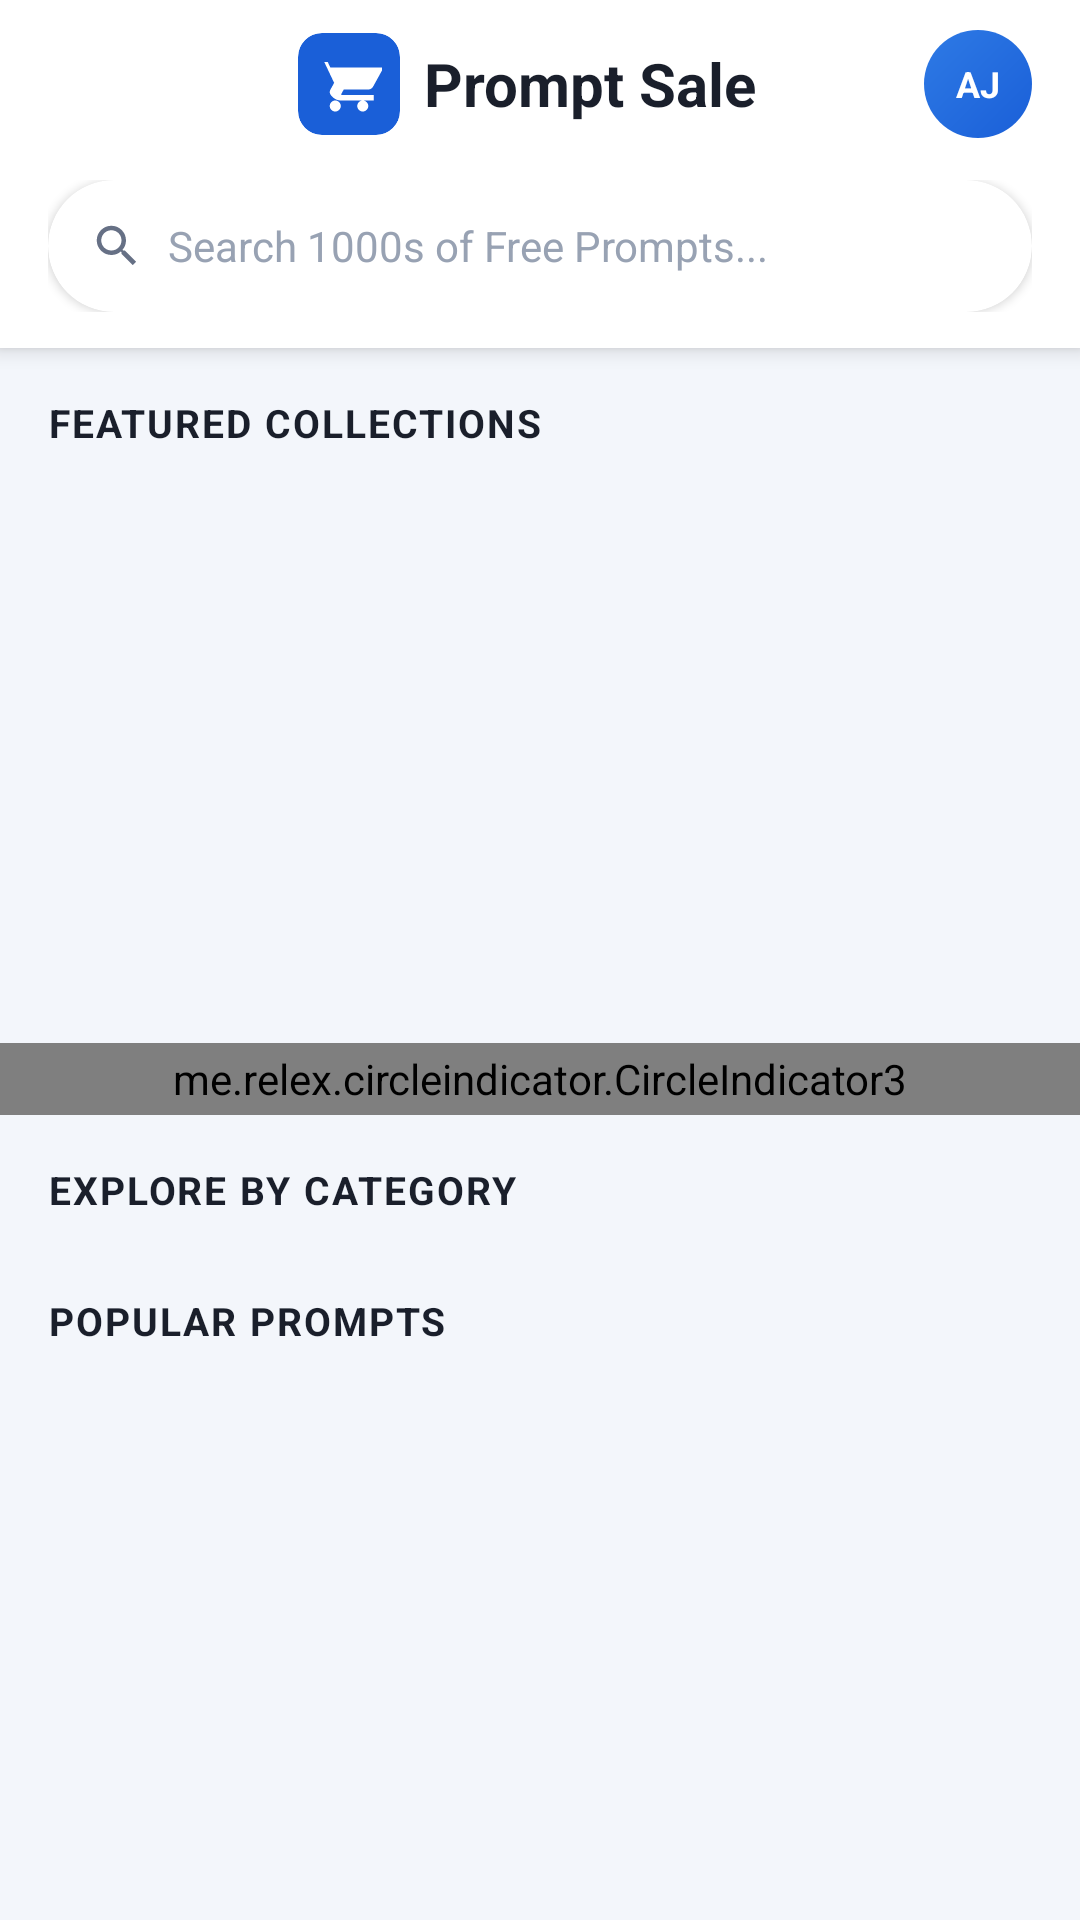

Produce the Android XML layout that renders to this screen, including the resource entries it uses.
<!-- AndroidManifest.xml: application theme Theme.PromptSale -->
<!-- res/layout/fragment_home.xml -->
<?xml version="1.0" encoding="utf-8"?>
<androidx.coordinatorlayout.widget.CoordinatorLayout
    xmlns:android="http://schemas.android.com/apk/res/android"
    xmlns:app="http://schemas.android.com/apk/res-auto"
    android:layout_width="match_parent"
    android:layout_height="match_parent"
    android:background="@color/background">

    <com.google.android.material.appbar.AppBarLayout
        android:id="@+id/appBarLayout"
        android:layout_width="match_parent"
        android:layout_height="wrap_content"
        android:background="@color/surface"
        app:elevation="4dp">

        
        <LinearLayout
            android:layout_width="match_parent"
            android:layout_height="56dp"
            android:gravity="center_vertical"
            android:orientation="horizontal"
            android:paddingHorizontal="16dp">

            <ImageView
                android:id="@+id/ivMenu"
                android:layout_width="28dp"
                android:layout_height="28dp"
                android:src="@drawable/ic_menu"
                android:tint="@color/text_primary"
                android:contentDescription="Menu" />

            
            <LinearLayout
                android:layout_width="0dp"
                android:layout_height="wrap_content"
                android:layout_weight="1"
                android:gravity="center"
                android:orientation="horizontal">

                <androidx.cardview.widget.CardView
                    android:layout_width="34dp"
                    android:layout_height="34dp"
                    app:cardBackgroundColor="@color/primary_blue"
                    app:cardCornerRadius="8dp"
                    app:cardElevation="0dp">

                    <ImageView
                        android:layout_width="22dp"
                        android:layout_height="22dp"
                        android:layout_gravity="center"
                        android:src="@drawable/ic_cart_white"
                        android:contentDescription="Logo" />

                </androidx.cardview.widget.CardView>

                <TextView
                    android:layout_width="wrap_content"
                    android:layout_height="wrap_content"
                    android:layout_marginStart="8dp"
                    android:text="Prompt Sale"
                    android:textColor="@color/text_primary"
                    android:textSize="20sp"
                    android:textStyle="bold" />

            </LinearLayout>

            <FrameLayout
                android:id="@+id/ivProfile"
                android:layout_width="36dp"
                android:layout_height="36dp"
                android:background="@drawable/avatar_gradient">

                <TextView
                    android:id="@+id/tvProfileInitials"
                    android:layout_width="match_parent"
                    android:layout_height="match_parent"
                    android:gravity="center"
                    android:text="AJ"
                    android:textColor="@color/white"
                    android:textSize="12sp"
                    android:textStyle="bold" />

            </FrameLayout>

        </LinearLayout>

        
        <LinearLayout
            android:layout_width="match_parent"
            android:layout_height="wrap_content"
            android:paddingHorizontal="16dp"
            android:paddingBottom="12dp"
            android:paddingTop="4dp">

            <androidx.cardview.widget.CardView
                android:layout_width="match_parent"
                android:layout_height="44dp"
                app:cardBackgroundColor="@color/surface"
                app:cardCornerRadius="22dp"
                app:cardElevation="2dp">

                <LinearLayout
                    android:layout_width="match_parent"
                    android:layout_height="match_parent"
                    android:gravity="center_vertical"
                    android:orientation="horizontal"
                    android:paddingHorizontal="14dp">

                    <ImageView
                        android:layout_width="18dp"
                        android:layout_height="18dp"
                        android:src="@drawable/ic_search"
                        android:tint="@color/text_secondary"
                        android:contentDescription="Search" />

                    <EditText
                        android:id="@+id/etSearch"
                        android:layout_width="0dp"
                        android:layout_height="match_parent"
                        android:layout_marginStart="8dp"
                        android:layout_weight="1"
                        android:background="@null"
                        android:hint="@string/search_hint"
                        android:textColor="@color/text_primary"
                        android:textColorHint="@color/text_hint"
                        android:textSize="14sp"
                        android:inputType="text"
                        android:imeOptions="actionSearch" />

                </LinearLayout>

            </androidx.cardview.widget.CardView>

        </LinearLayout>

    </com.google.android.material.appbar.AppBarLayout>

    <androidx.core.widget.NestedScrollView
        android:layout_width="match_parent"
        android:layout_height="match_parent"
        app:layout_behavior="@string/appbar_scrolling_view_behavior">

        <LinearLayout
            android:layout_width="match_parent"
            android:layout_height="wrap_content"
            android:orientation="vertical"
            android:paddingBottom="16dp">

            
            <TextView
                android:layout_width="match_parent"
                android:layout_height="wrap_content"
                android:layout_marginStart="16dp"
                android:layout_marginTop="16dp"
                android:layout_marginBottom="10dp"
                android:text="@string/featured_collections"
                style="@style/SectionTitle" />

            <androidx.viewpager2.widget.ViewPager2
                android:id="@+id/vpFeatured"
                android:layout_width="match_parent"
                android:layout_height="180dp"
                android:paddingHorizontal="16dp"
                android:clipToPadding="false"
                android:overScrollMode="never" />

            <me.relex.circleindicator.CircleIndicator3
                android:id="@+id/indicator"
                android:layout_width="match_parent"
                android:layout_height="24dp"
                android:layout_marginTop="8dp"
                app:ci_drawable="@drawable/indicator_dot_normal"
                app:ci_drawable_unselected="@drawable/indicator_dot_unselected" />

            
            <TextView
                android:layout_width="match_parent"
                android:layout_height="wrap_content"
                android:layout_marginStart="16dp"
                android:layout_marginTop="16dp"
                android:layout_marginBottom="10dp"
                android:text="@string/explore_by_category"
                style="@style/SectionTitle" />

            
            <androidx.recyclerview.widget.RecyclerView
                android:id="@+id/rvCategories"
                android:layout_width="match_parent"
                android:layout_height="wrap_content"
                android:paddingHorizontal="12dp"
                android:nestedScrollingEnabled="false"
                android:overScrollMode="never" />

            
            <TextView
                android:layout_width="match_parent"
                android:layout_height="wrap_content"
                android:layout_marginStart="16dp"
                android:layout_marginTop="16dp"
                android:layout_marginBottom="10dp"
                android:text="@string/popular_prompts"
                style="@style/SectionTitle" />

            <androidx.recyclerview.widget.RecyclerView
                android:id="@+id/rvPopularPrompts"
                android:layout_width="match_parent"
                android:layout_height="wrap_content"
                android:paddingHorizontal="12dp"
                android:nestedScrollingEnabled="false"
                android:overScrollMode="never" />

        </LinearLayout>

    </androidx.core.widget.NestedScrollView>

</androidx.coordinatorlayout.widget.CoordinatorLayout>
<!-- resources referenced by this layout -->
<resources>
  <color name="background">#F3F6FB</color>
  <color name="primary_blue">#1A5FD8</color>
  <color name="surface">#FFFFFF</color>
  <color name="text_hint">#98A2B3</color>
  <color name="text_primary">#1A1F2B</color>
  <color name="text_secondary">#667085</color>
  <color name="white">#FFFFFF</color>
  <!-- drawable avatar_gradient (drawable) -->
  <?xml version="1.0" encoding="utf-8"?>
  <shape xmlns:android="http://schemas.android.com/apk/res/android"
      android:shape="oval">
      <gradient
          android:startColor="@color/primary_blue"
          android:endColor="@color/accent_blue"
          android:angle="135" />
  </shape>
  <!-- drawable ic_cart_white (drawable) -->
  <?xml version="1.0" encoding="utf-8"?>
  <vector xmlns:android="http://schemas.android.com/apk/res/android"
      android:width="24dp"
      android:height="24dp"
      android:viewportWidth="24"
      android:viewportHeight="24">
      <path
          android:fillColor="#FFFFFFFF"
          android:pathData="M7,18c-1.1,0 -1.99,0.9 -1.99,2S5.9,22 7,22s2,-0.9 2,-2 -0.9,-2 -2,-2zM1,2v2h2l3.6,7.59 -1.35,2.45c-0.16,0.28 -0.25,0.61 -0.25,0.96C5,16.1 6.9,18 9,18h12v-2H9.42c-0.14,0 -0.25,-0.11 -0.25,-0.25l0.03,-0.12 0.9,-1.63H19c0.75,0 1.41,-0.41 1.75,-1.03l3.58,-6.49C24.42,6.46 24.17,6 23.74,6H5.21L4.27,4H1zM17,18c-1.1,0 -1.99,0.9 -1.99,2S15.9,22 17,22s2,-0.9 2,-2 -0.9,-2 -2,-2z"/>
  </vector>
  <!-- drawable ic_search (drawable) -->
  <?xml version="1.0" encoding="utf-8"?>
  <vector xmlns:android="http://schemas.android.com/apk/res/android"
      android:width="24dp"
      android:height="24dp"
      android:viewportWidth="24"
      android:viewportHeight="24">
      <path
          android:fillColor="#FF888888"
          android:pathData="M15.5,14h-0.79l-0.28,-0.27C15.41,12.59 16,11.11 16,9.5 16,5.91 13.09,3 9.5,3S3,5.91 3,9.5 5.91,16 9.5,16c1.61,0 3.09,-0.59 4.23,-1.57l0.27,0.28v0.79l5,4.99L20.49,19l-4.99,-5zM9.5,14C7.01,14 5,11.99 5,9.5S7.01,5 9.5,5 14,7.01 14,9.5 11.99,14 9.5,14z"/>
  </vector>
  <string name="explore_by_category">EXPLORE BY CATEGORY</string>
  <string name="featured_collections">FEATURED COLLECTIONS</string>
  <string name="popular_prompts">POPULAR PROMPTS</string>
  <string name="search_hint">Search 1000s of Free Prompts...</string>
  <style name="SectionTitle">
          <item name="android:textSize">13sp</item>
          <item name="android:textColor">@color/text_primary</item>
          <item name="android:textStyle">bold</item>
          <item name="android:letterSpacing">0.05</item>
      </style>
  <style name="Theme.PromptSale" parent="Theme.MaterialComponents.DayNight.NoActionBar">
          <item name="colorPrimary">@color/primary_blue</item>
          <item name="colorPrimaryVariant">@color/accent_blue</item>
          <item name="colorOnPrimary">@color/white</item>
          <item name="android:windowBackground">@color/background</item>
          <item name="android:statusBarColor">@color/surface</item>
          <item name="android:windowLightStatusBar">true</item>
      </style>
  <color name="accent_blue">#2E7AE5</color>
</resources>
